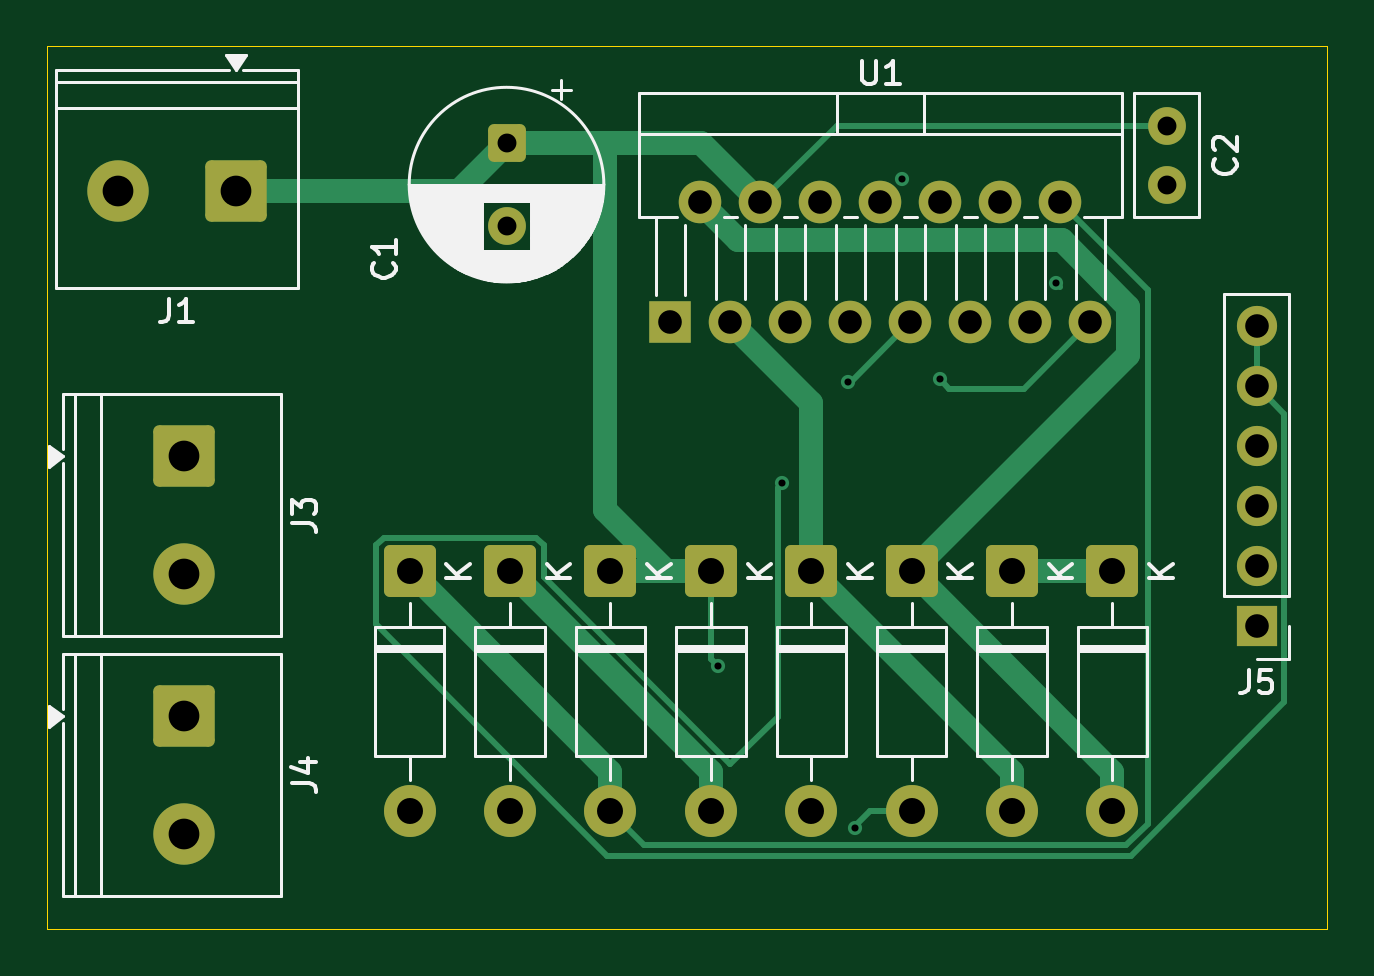
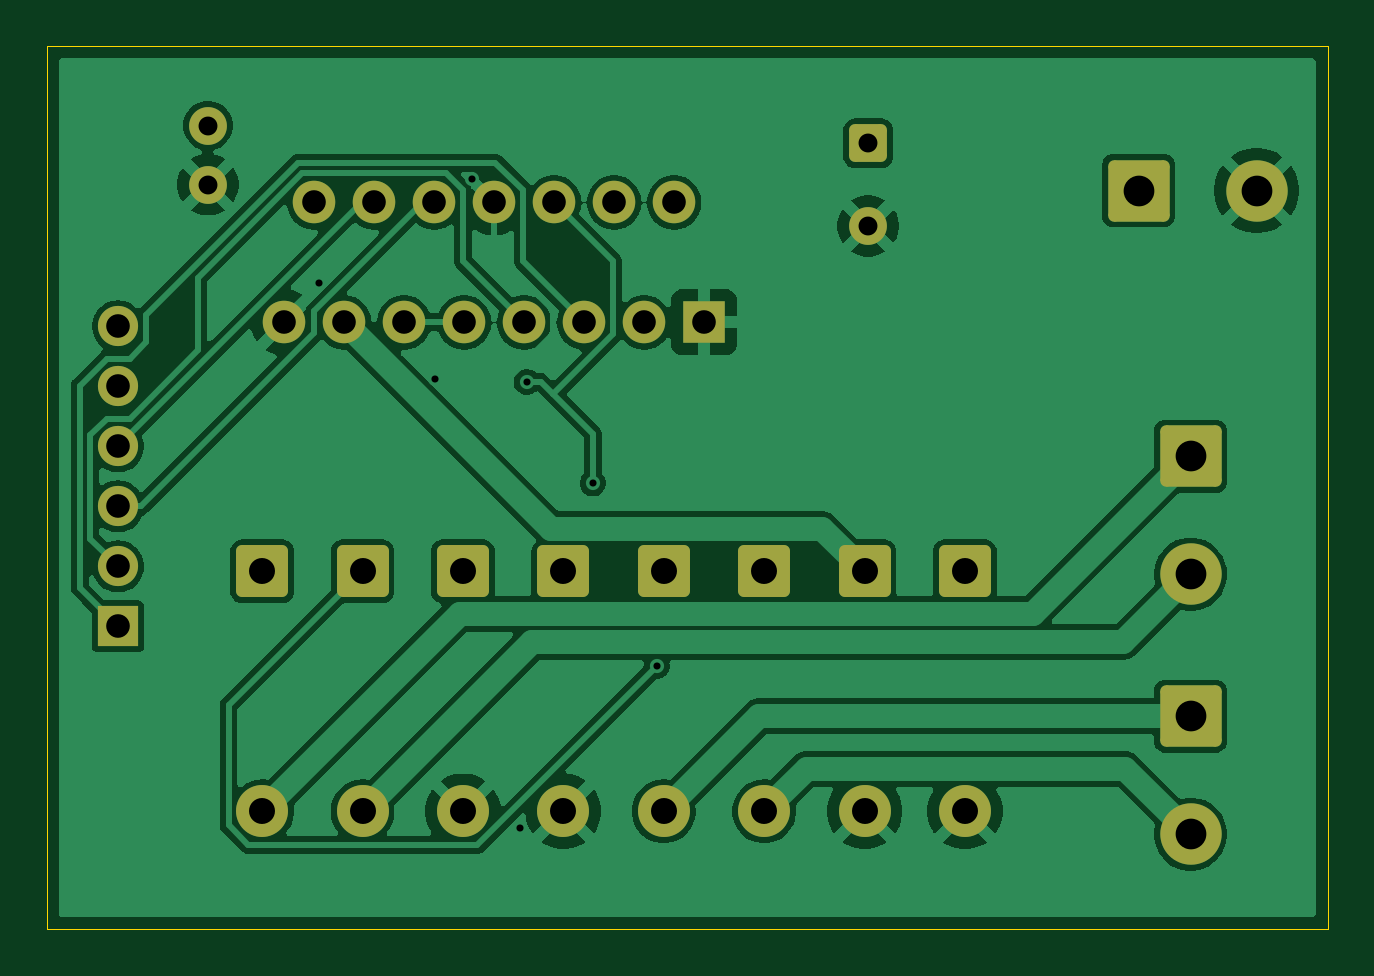
Circuit board: 11 layer files. Board 54.2 x 37.3 mm.
- bottom_copper: MotorDriverControlBoard-B_Cu.gbr (76112 bytes)
- bottom_mask: MotorDriverControlBoard-B_Mask.gbr (3183 bytes)
- paste: MotorDriverControlBoard-B_Paste.gbr (465 bytes)
- bottom_silk: MotorDriverControlBoard-B_Silkscreen.gbr (466 bytes)
- outline: MotorDriverControlBoard-Edge_Cuts.gbr (622 bytes)
- top_copper: MotorDriverControlBoard-F_Cu.gbr (8739 bytes)
- top_mask: MotorDriverControlBoard-F_Mask.gbr (3183 bytes)
- paste: MotorDriverControlBoard-F_Paste.gbr (465 bytes)
- top_silk: MotorDriverControlBoard-F_Silkscreen.gbr (22627 bytes)
- drill: MotorDriverControlBoard-NPTH.drl (264 bytes)
- drill: MotorDriverControlBoard-PTH.drl (1382 bytes)

=== bottom_copper: MotorDriverControlBoard-B_Cu.gbr (76112 bytes, source omitted) ===
=== bottom_mask: MotorDriverControlBoard-B_Mask.gbr ===
%TF.GenerationSoftware,KiCad,Pcbnew,10.0.4*%
%TF.CreationDate,2026-07-03T18:36:54+09:00*%
%TF.ProjectId,MotorDriverControlBoard,4d6f746f-7244-4726-9976-6572436f6e74,0*%
%TF.SameCoordinates,Original*%
%TF.FileFunction,Soldermask,Bot*%
%TF.FilePolarity,Negative*%
%FSLAX46Y46*%
G04 Gerber Fmt 4.6, Leading zero omitted, Abs format (unit mm)*
G04 Created by KiCad (PCBNEW 10.0.4) date 2026-07-03 18:36:54*
%MOMM*%
%LPD*%
G01*
G04 APERTURE LIST*
G04 Aperture macros list*
%AMRoundRect*
0 Rectangle with rounded corners*
0 $1 Rounding radius*
0 $2 $3 $4 $5 $6 $7 $8 $9 X,Y pos of 4 corners*
0 Add a 4 corners polygon primitive as box body*
4,1,4,$2,$3,$4,$5,$6,$7,$8,$9,$2,$3,0*
0 Add four circle primitives for the rounded corners*
1,1,$1+$1,$2,$3*
1,1,$1+$1,$4,$5*
1,1,$1+$1,$6,$7*
1,1,$1+$1,$8,$9*
0 Add four rect primitives between the rounded corners*
20,1,$1+$1,$2,$3,$4,$5,0*
20,1,$1+$1,$4,$5,$6,$7,0*
20,1,$1+$1,$6,$7,$8,$9,0*
20,1,$1+$1,$8,$9,$2,$3,0*%
G04 Aperture macros list end*
%ADD10C,1.600000*%
%ADD11RoundRect,0.249999X-0.850001X0.850001X-0.850001X-0.850001X0.850001X-0.850001X0.850001X0.850001X0*%
%ADD12C,2.200000*%
%ADD13R,1.800000X1.800000*%
%ADD14C,1.800000*%
%ADD15RoundRect,0.250000X1.050000X1.050000X-1.050000X1.050000X-1.050000X-1.050000X1.050000X-1.050000X0*%
%ADD16C,2.600000*%
%ADD17RoundRect,0.250000X-1.050000X1.050000X-1.050000X-1.050000X1.050000X-1.050000X1.050000X1.050000X0*%
%ADD18R,1.700000X1.700000*%
%ADD19C,1.700000*%
%ADD20RoundRect,0.250000X-0.550000X0.550000X-0.550000X-0.550000X0.550000X-0.550000X0.550000X0.550000X0*%
G04 APERTURE END LIST*
D10*
%TO.C,C2*%
X160010000Y-85030000D03*
X160010000Y-87530000D03*
%TD*%
D11*
%TO.C,D5*%
X140710000Y-103900000D03*
D12*
X140710000Y-114060000D03*
%TD*%
D11*
%TO.C,D4*%
X144960000Y-103900000D03*
D12*
X144960000Y-114060000D03*
%TD*%
D13*
%TO.C,U1*%
X139000000Y-93360000D03*
D14*
X140270000Y-88280000D03*
X141540000Y-93360000D03*
X142810000Y-88280000D03*
X144080000Y-93360000D03*
X145350000Y-88280000D03*
X146620000Y-93360000D03*
X147890000Y-88280000D03*
X149160000Y-93360000D03*
X150430000Y-88280000D03*
X151700000Y-93360000D03*
X152970000Y-88280000D03*
X154240000Y-93360000D03*
X155510000Y-88280000D03*
X156780000Y-93360000D03*
%TD*%
D15*
%TO.C,J1*%
X120610000Y-87780000D03*
D16*
X115610000Y-87780000D03*
%TD*%
D17*
%TO.C,J3*%
X118410000Y-99030000D03*
D16*
X118410000Y-104030000D03*
%TD*%
D17*
%TO.C,J4*%
X118410000Y-110030000D03*
D16*
X118410000Y-115030000D03*
%TD*%
D11*
%TO.C,D6*%
X136460000Y-103900000D03*
D12*
X136460000Y-114060000D03*
%TD*%
D18*
%TO.C,J5*%
X163810000Y-106230000D03*
D19*
X163810000Y-103690000D03*
X163810000Y-101150000D03*
X163810000Y-98610000D03*
X163810000Y-96070000D03*
X163810000Y-93530000D03*
%TD*%
D11*
%TO.C,D8*%
X127960000Y-103900000D03*
D12*
X127960000Y-114060000D03*
%TD*%
D20*
%TO.C,C1*%
X132060000Y-85780000D03*
D10*
X132060000Y-89280000D03*
%TD*%
D11*
%TO.C,D1*%
X157710000Y-103900000D03*
D12*
X157710000Y-114060000D03*
%TD*%
D11*
%TO.C,D7*%
X132210000Y-103900000D03*
D12*
X132210000Y-114060000D03*
%TD*%
D11*
%TO.C,D3*%
X149210000Y-103900000D03*
D12*
X149210000Y-114060000D03*
%TD*%
D11*
%TO.C,D2*%
X153460000Y-103900000D03*
D12*
X153460000Y-114060000D03*
%TD*%
M02*

=== paste: MotorDriverControlBoard-B_Paste.gbr ===
%TF.GenerationSoftware,KiCad,Pcbnew,10.0.4*%
%TF.CreationDate,2026-07-03T18:36:54+09:00*%
%TF.ProjectId,MotorDriverControlBoard,4d6f746f-7244-4726-9976-6572436f6e74,0*%
%TF.SameCoordinates,Original*%
%TF.FileFunction,Paste,Bot*%
%TF.FilePolarity,Positive*%
%FSLAX46Y46*%
G04 Gerber Fmt 4.6, Leading zero omitted, Abs format (unit mm)*
G04 Created by KiCad (PCBNEW 10.0.4) date 2026-07-03 18:36:54*
%MOMM*%
%LPD*%
G01*
G04 APERTURE LIST*
G04 APERTURE END LIST*
M02*

=== bottom_silk: MotorDriverControlBoard-B_Silkscreen.gbr ===
%TF.GenerationSoftware,KiCad,Pcbnew,10.0.4*%
%TF.CreationDate,2026-07-03T18:36:54+09:00*%
%TF.ProjectId,MotorDriverControlBoard,4d6f746f-7244-4726-9976-6572436f6e74,0*%
%TF.SameCoordinates,Original*%
%TF.FileFunction,Legend,Bot*%
%TF.FilePolarity,Positive*%
%FSLAX46Y46*%
G04 Gerber Fmt 4.6, Leading zero omitted, Abs format (unit mm)*
G04 Created by KiCad (PCBNEW 10.0.4) date 2026-07-03 18:36:54*
%MOMM*%
%LPD*%
G01*
G04 APERTURE LIST*
G04 APERTURE END LIST*
M02*

=== outline: MotorDriverControlBoard-Edge_Cuts.gbr ===
%TF.GenerationSoftware,KiCad,Pcbnew,10.0.4*%
%TF.CreationDate,2026-07-03T18:36:54+09:00*%
%TF.ProjectId,MotorDriverControlBoard,4d6f746f-7244-4726-9976-6572436f6e74,0*%
%TF.SameCoordinates,Original*%
%TF.FileFunction,Profile,NP*%
%FSLAX46Y46*%
G04 Gerber Fmt 4.6, Leading zero omitted, Abs format (unit mm)*
G04 Created by KiCad (PCBNEW 10.0.4) date 2026-07-03 18:36:54*
%MOMM*%
%LPD*%
G01*
G04 APERTURE LIST*
%TA.AperFunction,Profile*%
%ADD10C,0.050000*%
%TD*%
G04 APERTURE END LIST*
D10*
X112610000Y-81680000D02*
X166810000Y-81680000D01*
X166810000Y-119030000D01*
X112610000Y-119030000D01*
X112610000Y-81680000D01*
M02*

=== top_copper: MotorDriverControlBoard-F_Cu.gbr (8739 bytes, source omitted) ===
=== top_mask: MotorDriverControlBoard-F_Mask.gbr ===
%TF.GenerationSoftware,KiCad,Pcbnew,10.0.4*%
%TF.CreationDate,2026-07-03T18:36:54+09:00*%
%TF.ProjectId,MotorDriverControlBoard,4d6f746f-7244-4726-9976-6572436f6e74,0*%
%TF.SameCoordinates,Original*%
%TF.FileFunction,Soldermask,Top*%
%TF.FilePolarity,Negative*%
%FSLAX46Y46*%
G04 Gerber Fmt 4.6, Leading zero omitted, Abs format (unit mm)*
G04 Created by KiCad (PCBNEW 10.0.4) date 2026-07-03 18:36:54*
%MOMM*%
%LPD*%
G01*
G04 APERTURE LIST*
G04 Aperture macros list*
%AMRoundRect*
0 Rectangle with rounded corners*
0 $1 Rounding radius*
0 $2 $3 $4 $5 $6 $7 $8 $9 X,Y pos of 4 corners*
0 Add a 4 corners polygon primitive as box body*
4,1,4,$2,$3,$4,$5,$6,$7,$8,$9,$2,$3,0*
0 Add four circle primitives for the rounded corners*
1,1,$1+$1,$2,$3*
1,1,$1+$1,$4,$5*
1,1,$1+$1,$6,$7*
1,1,$1+$1,$8,$9*
0 Add four rect primitives between the rounded corners*
20,1,$1+$1,$2,$3,$4,$5,0*
20,1,$1+$1,$4,$5,$6,$7,0*
20,1,$1+$1,$6,$7,$8,$9,0*
20,1,$1+$1,$8,$9,$2,$3,0*%
G04 Aperture macros list end*
%ADD10C,1.600000*%
%ADD11RoundRect,0.249999X-0.850001X0.850001X-0.850001X-0.850001X0.850001X-0.850001X0.850001X0.850001X0*%
%ADD12C,2.200000*%
%ADD13R,1.800000X1.800000*%
%ADD14C,1.800000*%
%ADD15RoundRect,0.250000X1.050000X1.050000X-1.050000X1.050000X-1.050000X-1.050000X1.050000X-1.050000X0*%
%ADD16C,2.600000*%
%ADD17RoundRect,0.250000X-1.050000X1.050000X-1.050000X-1.050000X1.050000X-1.050000X1.050000X1.050000X0*%
%ADD18R,1.700000X1.700000*%
%ADD19C,1.700000*%
%ADD20RoundRect,0.250000X-0.550000X0.550000X-0.550000X-0.550000X0.550000X-0.550000X0.550000X0.550000X0*%
G04 APERTURE END LIST*
D10*
%TO.C,C2*%
X160010000Y-85030000D03*
X160010000Y-87530000D03*
%TD*%
D11*
%TO.C,D5*%
X140710000Y-103900000D03*
D12*
X140710000Y-114060000D03*
%TD*%
D11*
%TO.C,D4*%
X144960000Y-103900000D03*
D12*
X144960000Y-114060000D03*
%TD*%
D13*
%TO.C,U1*%
X139000000Y-93360000D03*
D14*
X140270000Y-88280000D03*
X141540000Y-93360000D03*
X142810000Y-88280000D03*
X144080000Y-93360000D03*
X145350000Y-88280000D03*
X146620000Y-93360000D03*
X147890000Y-88280000D03*
X149160000Y-93360000D03*
X150430000Y-88280000D03*
X151700000Y-93360000D03*
X152970000Y-88280000D03*
X154240000Y-93360000D03*
X155510000Y-88280000D03*
X156780000Y-93360000D03*
%TD*%
D15*
%TO.C,J1*%
X120610000Y-87780000D03*
D16*
X115610000Y-87780000D03*
%TD*%
D17*
%TO.C,J3*%
X118410000Y-99030000D03*
D16*
X118410000Y-104030000D03*
%TD*%
D17*
%TO.C,J4*%
X118410000Y-110030000D03*
D16*
X118410000Y-115030000D03*
%TD*%
D11*
%TO.C,D6*%
X136460000Y-103900000D03*
D12*
X136460000Y-114060000D03*
%TD*%
D18*
%TO.C,J5*%
X163810000Y-106230000D03*
D19*
X163810000Y-103690000D03*
X163810000Y-101150000D03*
X163810000Y-98610000D03*
X163810000Y-96070000D03*
X163810000Y-93530000D03*
%TD*%
D11*
%TO.C,D8*%
X127960000Y-103900000D03*
D12*
X127960000Y-114060000D03*
%TD*%
D20*
%TO.C,C1*%
X132060000Y-85780000D03*
D10*
X132060000Y-89280000D03*
%TD*%
D11*
%TO.C,D1*%
X157710000Y-103900000D03*
D12*
X157710000Y-114060000D03*
%TD*%
D11*
%TO.C,D7*%
X132210000Y-103900000D03*
D12*
X132210000Y-114060000D03*
%TD*%
D11*
%TO.C,D3*%
X149210000Y-103900000D03*
D12*
X149210000Y-114060000D03*
%TD*%
D11*
%TO.C,D2*%
X153460000Y-103900000D03*
D12*
X153460000Y-114060000D03*
%TD*%
M02*

=== paste: MotorDriverControlBoard-F_Paste.gbr ===
%TF.GenerationSoftware,KiCad,Pcbnew,10.0.4*%
%TF.CreationDate,2026-07-03T18:36:54+09:00*%
%TF.ProjectId,MotorDriverControlBoard,4d6f746f-7244-4726-9976-6572436f6e74,0*%
%TF.SameCoordinates,Original*%
%TF.FileFunction,Paste,Top*%
%TF.FilePolarity,Positive*%
%FSLAX46Y46*%
G04 Gerber Fmt 4.6, Leading zero omitted, Abs format (unit mm)*
G04 Created by KiCad (PCBNEW 10.0.4) date 2026-07-03 18:36:54*
%MOMM*%
%LPD*%
G01*
G04 APERTURE LIST*
G04 APERTURE END LIST*
M02*

=== top_silk: MotorDriverControlBoard-F_Silkscreen.gbr (22627 bytes, source omitted) ===
=== drill: MotorDriverControlBoard-NPTH.drl ===
M48
; DRILL file KiCad 10.0.4 date 2026-07-03T18:37:01
; FORMAT={-:-/ absolute / metric / decimal}
; #@! TF.CreationDate,2026-07-03T18:37:01+09:00
; #@! TF.GenerationSoftware,Kicad,Pcbnew,10.0.4
; #@! TF.FileFunction,NonPlated,1,2,NPTH
FMAT,2
METRIC
%
G90
G05
M30

=== drill: MotorDriverControlBoard-PTH.drl ===
M48
; DRILL file KiCad 10.0.4 date 2026-07-03T18:37:01
; FORMAT={-:-/ absolute / metric / decimal}
; #@! TF.CreationDate,2026-07-03T18:37:01+09:00
; #@! TF.GenerationSoftware,Kicad,Pcbnew,10.0.4
; #@! TF.FileFunction,Plated,1,2,PTH
FMAT,2
METRIC
; #@! TA.AperFunction,Plated,PTH,ViaDrill
T1C0.300
; #@! TA.AperFunction,Plated,PTH,ComponentDrill
T2C0.800
; #@! TA.AperFunction,Plated,PTH,ComponentDrill
T3C1.000
; #@! TA.AperFunction,Plated,PTH,ComponentDrill
T4C1.100
; #@! TA.AperFunction,Plated,PTH,ComponentDrill
T5C1.300
%
G90
G05
T1
X141.01Y-107.9
X143.71Y-100.18
X146.517Y-95.873
X146.81Y-114.78
X148.81Y-87.28
X150.408Y-95.778
X155.31Y-91.68
T2
X132.06Y-85.78
X132.06Y-89.28
X160.01Y-85.03
X160.01Y-87.53
T3
X139.0Y-93.36
X140.27Y-88.28
X141.54Y-93.36
X142.81Y-88.28
X144.08Y-93.36
X145.35Y-88.28
X146.62Y-93.36
X147.89Y-88.28
X149.16Y-93.36
X150.43Y-88.28
X151.7Y-93.36
X152.97Y-88.28
X154.24Y-93.36
X155.51Y-88.28
X156.78Y-93.36
X163.81Y-93.53
X163.81Y-96.07
X163.81Y-98.61
X163.81Y-101.15
X163.81Y-103.69
X163.81Y-106.23
T4
X127.96Y-103.9
X127.96Y-114.06
X132.21Y-103.9
X132.21Y-114.06
X136.46Y-103.9
X136.46Y-114.06
X140.71Y-103.9
X140.71Y-114.06
X144.96Y-103.9
X144.96Y-114.06
X149.21Y-103.9
X149.21Y-114.06
X153.46Y-103.9
X153.46Y-114.06
X157.71Y-103.9
X157.71Y-114.06
T5
X115.61Y-87.78
X118.41Y-99.03
X118.41Y-104.03
X118.41Y-110.03
X118.41Y-115.03
X120.61Y-87.78
M30
